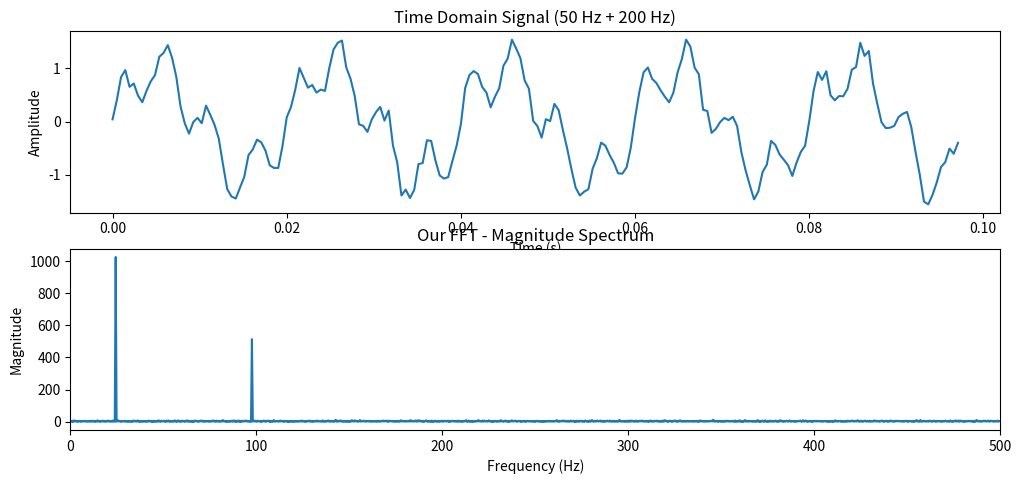

Generate this figure with matplotlib: (Note: this script raises an exception after producing the figure.)
import numpy as np
import matplotlib.pyplot as plt

# i see the math, but i dont have time to figure it out
# i can learn about it. better to learn in code, rather than imitate wrong

# not acutlaly that long, or hard
def fft_real_only(x_real, x_imag=None):
    """
    FFT implementation using only real arithmetic
    x_real: real part of input (your PCM samples)
    x_imag: imaginary part of input (usually zeros for real signals)
    Returns: (real_part, imag_part) of FFT
    """
    N = len(x_real)
    
    # Initialize imaginary part if not provided
    if x_imag is None:
        x_imag = np.zeros(N)
    
    # Base case
    if N <= 1:
        return x_real, x_imag
    
    # Divide: split into even and odd
    even_real, even_imag = fft_real_only(x_real[::2], x_imag[::2])
    odd_real, odd_imag = fft_real_only(x_real[1::2], x_imag[1::2])
    
    # Twiddle factors using Euler's formula: e^(-2πik/N) = cos(-2πk/N) + i*sin(-2πk/N)
    k = np.arange(N // 2)
    angle = -2 * np.pi * k / N
    twiddle_real = np.cos(angle)  # Real part of twiddle factors
    twiddle_imag = np.sin(angle)  # Imaginary part of twiddle factors
    
    # Complex multiplication: (a + bi) * (c + di) = (ac - bd) + (ad + bc)i
    # twiddle * odd = (twiddle_real + i*twiddle_imag) * (odd_real + i*odd_imag)
    temp_real = twiddle_real * odd_real - twiddle_imag * odd_imag
    temp_imag = twiddle_real * odd_imag + twiddle_imag * odd_real
    
    # Combine: even ± twiddle*odd
    left_real = even_real + temp_real   # Real part of first half
    left_imag = even_imag + temp_imag   # Imaginary part of first half
    
    right_real = even_real - temp_real  # Real part of second half  
    right_imag = even_imag - temp_imag  # Imaginary part of second half
    
    # Concatenate results
    result_real = np.concatenate([left_real, right_real])
    result_imag = np.concatenate([left_imag, right_imag])
    
    return result_real, result_imag


def fft_recursive(x):
    """
    Simple recursive FFT implementation (Cooley-Tukey algorithm)
    """
    N = len(x)
    
    # Base case
    if N <= 1:
        return x
    
    # Divide: split into even and odd indexed samples
    even = fft_recursive(x[::2])  # x[0], x[2], x[4], ...
    odd = fft_recursive(x[1::2])  # x[1], x[3], x[5], ...
    
    # Conquer: combine results
    T = np.exp(-2j * np.pi * np.arange(N // 2) / N)  # Twiddle factors
    
    # The key FFT step
    left = even + T * odd     # X[k] for k = 0, 1, ..., N/2-1
    right = even - T * odd    # X[k] for k = N/2, N/2+1, ..., N-1
    
    return np.concatenate([left, right])

# Create a test signal: mix of two sine waves
fs = 1000  # Sample rate
t = np.linspace(0, 1, 2048, endpoint=False)  # 1 second, 1024 samples

# Signal: 50 Hz + 200 Hz sine waves
signal = np.sin(2 * np.pi * 50 * t) + 0.5 * np.sin(2 * np.pi * 200 * t)

# Add some noise to make it realistic
signal += 0.1 * np.random.randn(len(signal))

with open('signal.csv', 'w') as f:
    f.write(','.join([str(s) for s in signal]))

# Compute FFT
fft_real, fft_imag = fft_real_only(signal)
# Calculate magnitude: sqrt(real² + imag²)
fft_result = np.sqrt(fft_real**2 + fft_imag**2)

# For comparison, use numpy's built-in FFT
fft_numpy = np.fft.fft(signal)

# Create frequency axis
freqs = np.fft.fftfreq(len(signal), 1/fs)

# Plot results
plt.figure(figsize=(12, 8))

# Time domain signal
plt.subplot(3, 1, 1)
plt.plot(t[:200], signal[:200])  # Show first 0.2 seconds
plt.title('Time Domain Signal (50 Hz + 200 Hz)')
plt.xlabel('Time (s)')
plt.ylabel('Amplitude')

# Our FFT magnitude spectrum
plt.subplot(3, 1, 2)
plt.plot(freqs[:len(freqs)], np.abs(fft_result)[:len(fft_result)])
plt.title('Our FFT - Magnitude Spectrum')
plt.xlabel('Frequency (Hz)')
plt.ylabel('Magnitude')
plt.xlim(0, 500)

print(fft_result)

# NumPy FFT for comparison
# plt.subplot(3, 1, 3)
# plt.plot(freqs[:len(freqs)], np.abs(fft_numpy)[:len(fft_numpy)])
# plt.title('NumPy FFT - Magnitude Spectrum (for comparison)')
# plt.xlabel('Frequency (Hz)')
# plt.ylabel('Magnitude')
# plt.xlim(0, 500)

with open('ordis.txt') as f:
    data = [ float(x) for x in f.read().split(', ') ]


# VLang FFT for comparison
plt.subplot(3, 1, 3)
plt.plot(freqs[:len(freqs)], np.abs(data)[:len(data)])
plt.title('VLang FFT - Magnitude Spectrum')
plt.xlabel('Frequency (Hz)')
plt.ylabel('Magnitude')
plt.xlim(0, 500)

plt.tight_layout()
plt.show()

# Verify our implementation matches NumPy's
max_error = np.max(np.abs(fft_result - fft_numpy))
print(f"Maximum error between our FFT and NumPy's FFT: {max_error:.2e}")
print(f"Peak frequencies detected: ~50 Hz and ~200 Hz (as expected!)")
